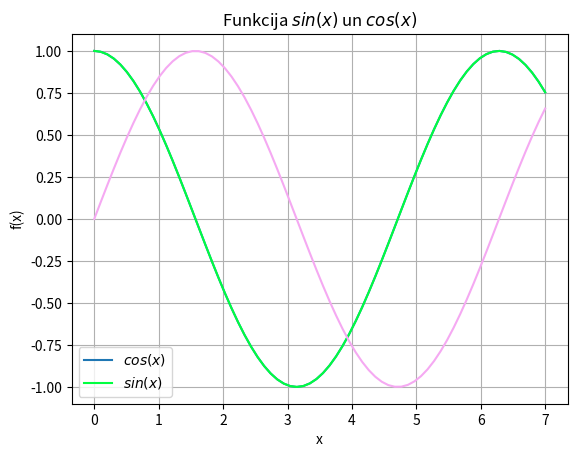

Write Python code to recreate this figure.
import sys
sys.path.append('/usr/local/anaconda3/lib/python3.6/site-packages')

from numpy import *

x = linspace(0, 7, 70)   
y = cos(x)

from matplotlib import pyplot as plt
plt.grid()
plt.xlabel('x')
plt.ylabel('f(x)')
plt.title('Funkcija $sin(x)$ un $cos(x)$')
plt.plot(x, y)
plt.plot(x, y, color = "#00FF40")

y2 = sin(x)


plt.plot(x, y2, color = "#F5A9F2")
plt.legend(['$cos(x)$','$sin(x)$'])
plt.show()
